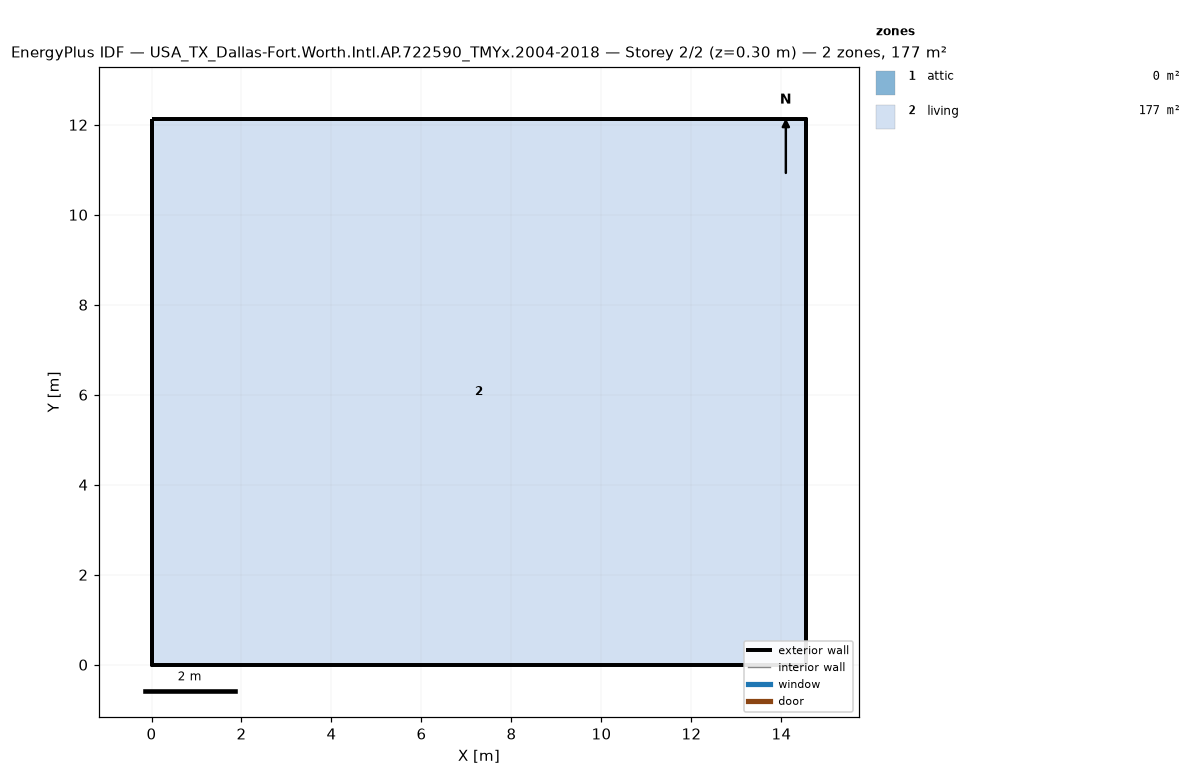
=== STOREY PLAN SPEC (per zone: floor XY polygon, exterior-wall plan segments, windows/doors) ===
zone 1: attic  (0.0 m²)
  exterior wall: (14.55, 0.00) – (14.55, 12.13) – (14.55, 6.06)  [18.2 m]
  exterior wall: (0.00, 12.13) – (0.00, 0.00) – (0.00, 6.06)  [18.2 m]
zone 2: living  (176.5 m²)
  floor: (0.00, 0.00) (0.00, 12.13) (14.55, 12.13) (14.55, 0.00)
  exterior wall: (0.00, 0.00) – (14.55, 0.00)  [14.6 m]
  exterior wall: (14.55, 0.00) – (14.55, 12.13)  [12.1 m]
  exterior wall: (14.55, 12.13) – (0.00, 12.13)  [14.6 m]
  exterior wall: (0.00, 12.13) – (0.00, 0.00)  [12.1 m]

=== DERIVED (storey summary) ===
Building: USA_TX_Dallas-Fort.Worth.Intl.AP.722590_TMYx.2004-2018
Storey: 2 of 2  (floor level z = 0.30 m)
Storey gross floor area: 176.5 m²
Zones on this storey: 2
  - attic: floor 0.0 m²; exterior wall 36.4 m (24.5 m²); WWR 0.0%
  - living: floor 176.5 m²; exterior wall 53.4 m (146.4 m²); WWR 0.0%
Zone adjacency: (none detected)